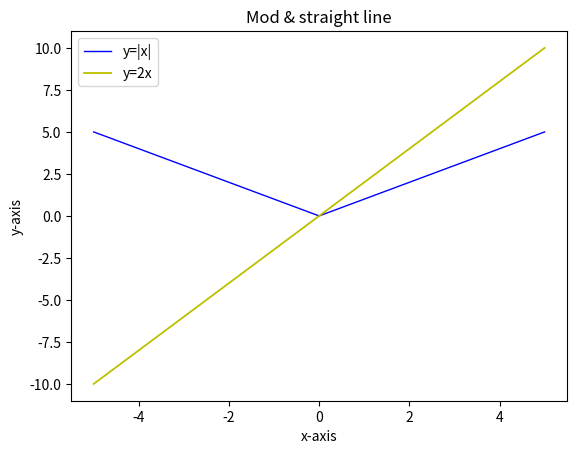

Reproduce this figure in Python.
import matplotlib.pyplot as plt
import numpy as np

class LinePlot:

    # Draws line plot of data with given label, width & color
    @staticmethod
    def plot_graph(xs, ys, label_, color_, linewidth_):
        plt.plot(xs, ys, label=label_, color=color_, linewidth=linewidth_)

    @staticmethod
    def show_graph():
        plt.xlabel('x-axis')
        plt.ylabel('y-axis')
        plt.title("Mod & straight line")
        plt.legend()
        plt.show()

nums = np.arange(-5, 6)
mod = [abs(num) for num in nums]
double = [2*num for num in nums]
LinePlot.plot_graph(nums, mod, "y=|x|", "b", 1)
LinePlot.plot_graph(nums, double, "y=2x", "y", 1.3)
LinePlot.show_graph()